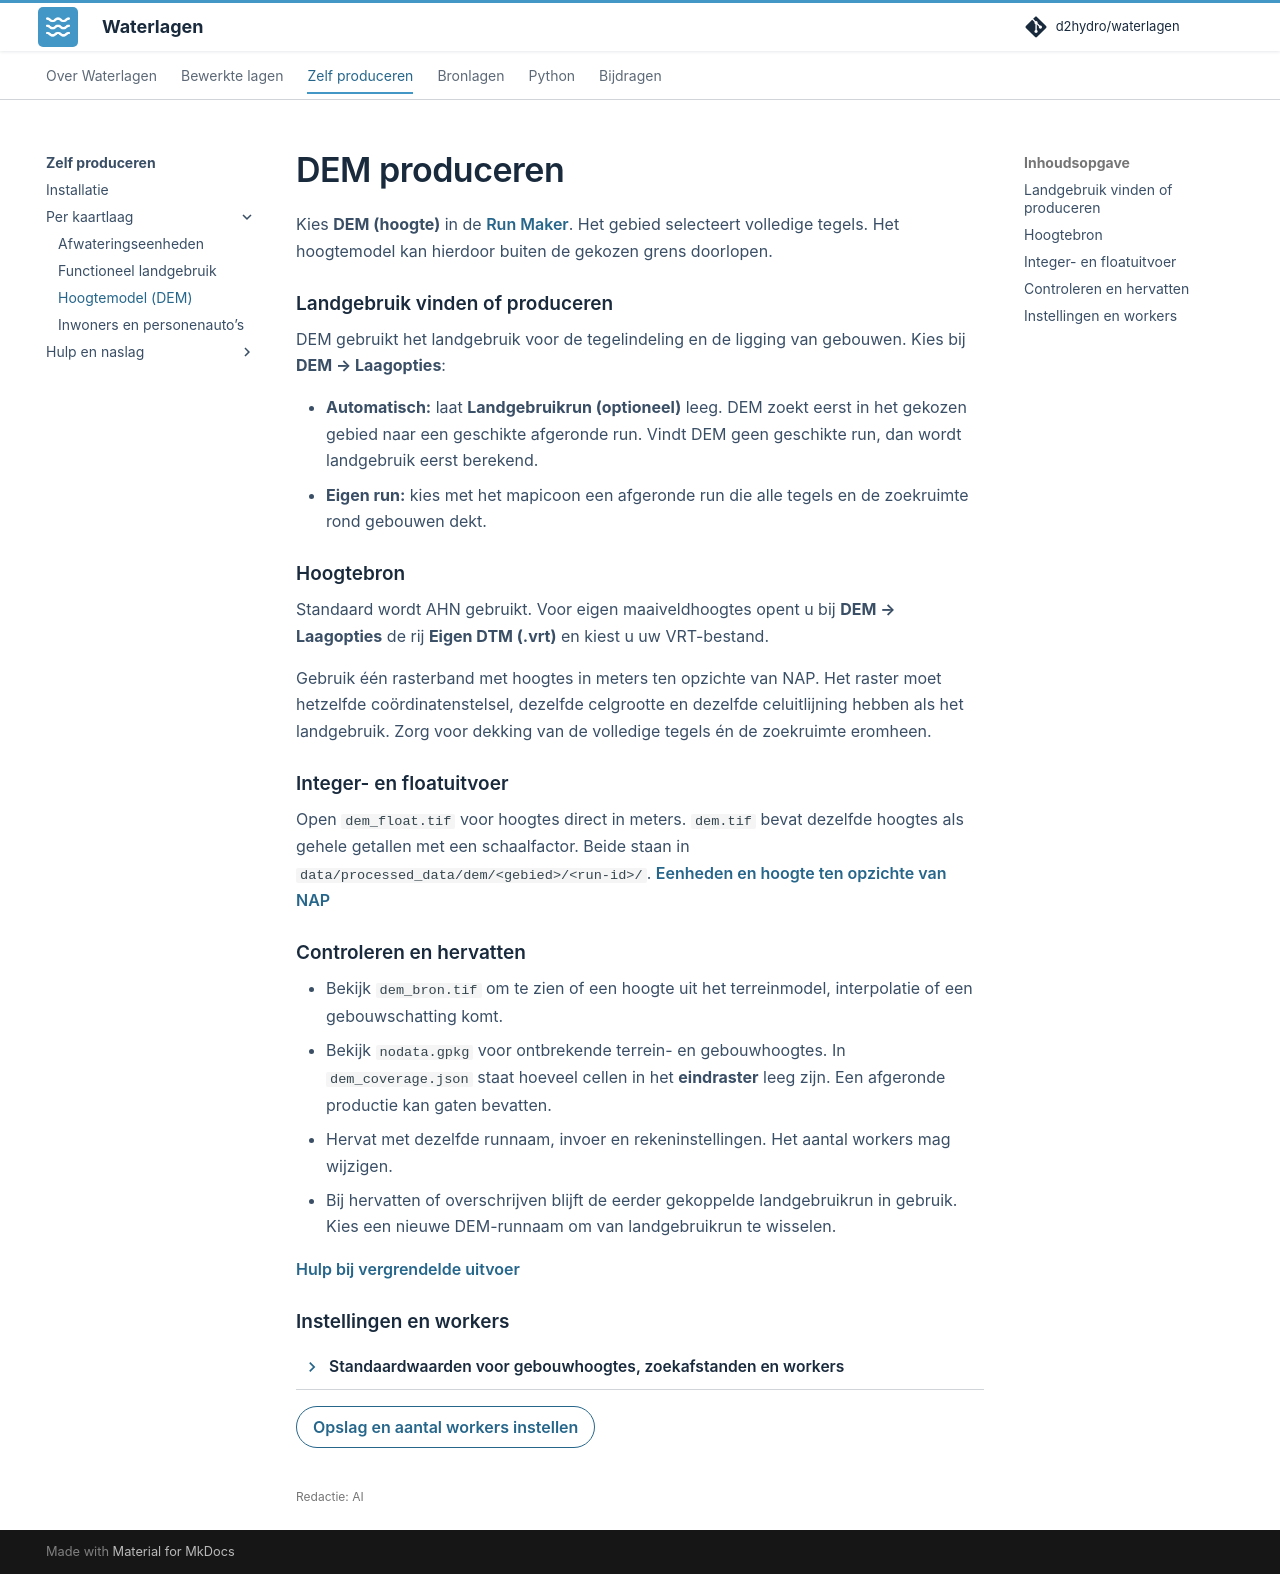

repository: d2hydro/waterlagen · page: produceren/dem/index.html · generator: mkdocs

---
editorial_status: ai
---

# DEM produceren

<span id="starten"></span>

Kies **DEM (hoogte)** in de [Run Maker](index.md). Het gebied selecteert volledige tegels. Het hoogtemodel kan hierdoor buiten de gekozen grens doorlopen.

## Landgebruik vinden of produceren

DEM gebruikt het landgebruik voor de tegelindeling en de ligging van gebouwen. Kies bij **DEM → Laagopties**:

- **Automatisch:** laat **Landgebruikrun (optioneel)** leeg. DEM zoekt eerst in het gekozen gebied naar een geschikte afgeronde run. Vindt DEM geen geschikte run, dan wordt landgebruik eerst berekend.
- **Eigen run:** kies met het mapicoon een afgeronde run die alle tegels en de zoekruimte rond gebouwen dekt.

## Hoogtebron

Standaard wordt AHN gebruikt. Voor eigen maaiveldhoogtes opent u bij **DEM → Laagopties** de rij **Eigen DTM (.vrt)** en kiest u uw VRT-bestand.

Gebruik één rasterband met hoogtes in meters ten opzichte van NAP. Het raster moet hetzelfde coördinatenstelsel, dezelfde celgrootte en dezelfde celuitlijning hebben als het landgebruik. Zorg voor dekking van de volledige tegels én de zoekruimte eromheen.

## Integer- en floatuitvoer

Open `dem_float.tif` voor hoogtes direct in meters. `dem.tif` bevat dezelfde hoogtes als gehele getallen met een schaalfactor. Beide staan in `data/processed_data/dem/<gebied>/<run-id>/`. [Eenheden en hoogte ten opzichte van NAP](../bewerkte-lagen/dem.md#uitvoer)

## Controleren en hervatten

- Bekijk `dem_bron.tif` om te zien of een hoogte uit het terreinmodel, interpolatie of een gebouwschatting komt.
- Bekijk `nodata.gpkg` voor ontbrekende terrein- en gebouwhoogtes. In `dem_coverage.json` staat hoeveel cellen in het **eindraster** leeg zijn. Een afgeronde productie kan gaten bevatten.
- Hervat met dezelfde runnaam, invoer en rekeninstellingen. Het aantal workers mag wijzigen.
- Bij hervatten of overschrijven blijft de eerder gekoppelde landgebruikrun in gebruik. Kies een nieuwe DEM-runnaam om van landgebruikrun te wisselen.

<span id="tijdelijk-vergrendelde-uitvoerbestanden"></span>

[Hulp bij vergrendelde uitvoer](landgebruik.md#tijdelijk-vergrendelde-uitvoerbestanden)

## Instellingen en workers

??? info "Standaardwaarden voor gebouwhoogtes, zoekafstanden en workers"

    | Optie | Standaard | Betekenis |
    | --- | --- | --- |
    | `--area` | `nederland` | Nederland, Alkmaar, Alkmaar-centrum of waterschapscode |
    | `--workers` | `DEM_WORKERS`, anders 1 | Gelijktijdige DEM-tegels |
    | `--building-workers` | `DEM_BUILDING_WORKERS`, anders 4 | Gelijktijdige batches voor gebouwhoogten |
    | `--building-initial-buffer-m` | 1 | Eerste gebouwzoekafstand |
    | `--building-buffer-step-m` | 1 | Toename zonder geldige donor |
    | `--building-percentile` | 75 | Percentiel bij eerste geslaagde zoekactie |
    | `--building-offset-m` | 0.05 | Toeslag op de geschatte vloerpeil t.o.v. lokaal maaiveld in meters; 0 schakelt de toeslag uit |
    | `--building-max-search-distance-m` | 5 | Maximale gebouwzoekafstand |
    | `--interpolation-max-distance-m` | 250 | Zoekafstand voor interpolatie; 0 schakelt vullen uit |

[Opslag en aantal workers instellen](configuratie.md#workers-voor-landgebruik-en-dem){ .md-button }
